4-way image classification set "clarifier" from GitHub (janes1234/Skripsie); label vocabulary: dysfunctional, empty, functional, scum.

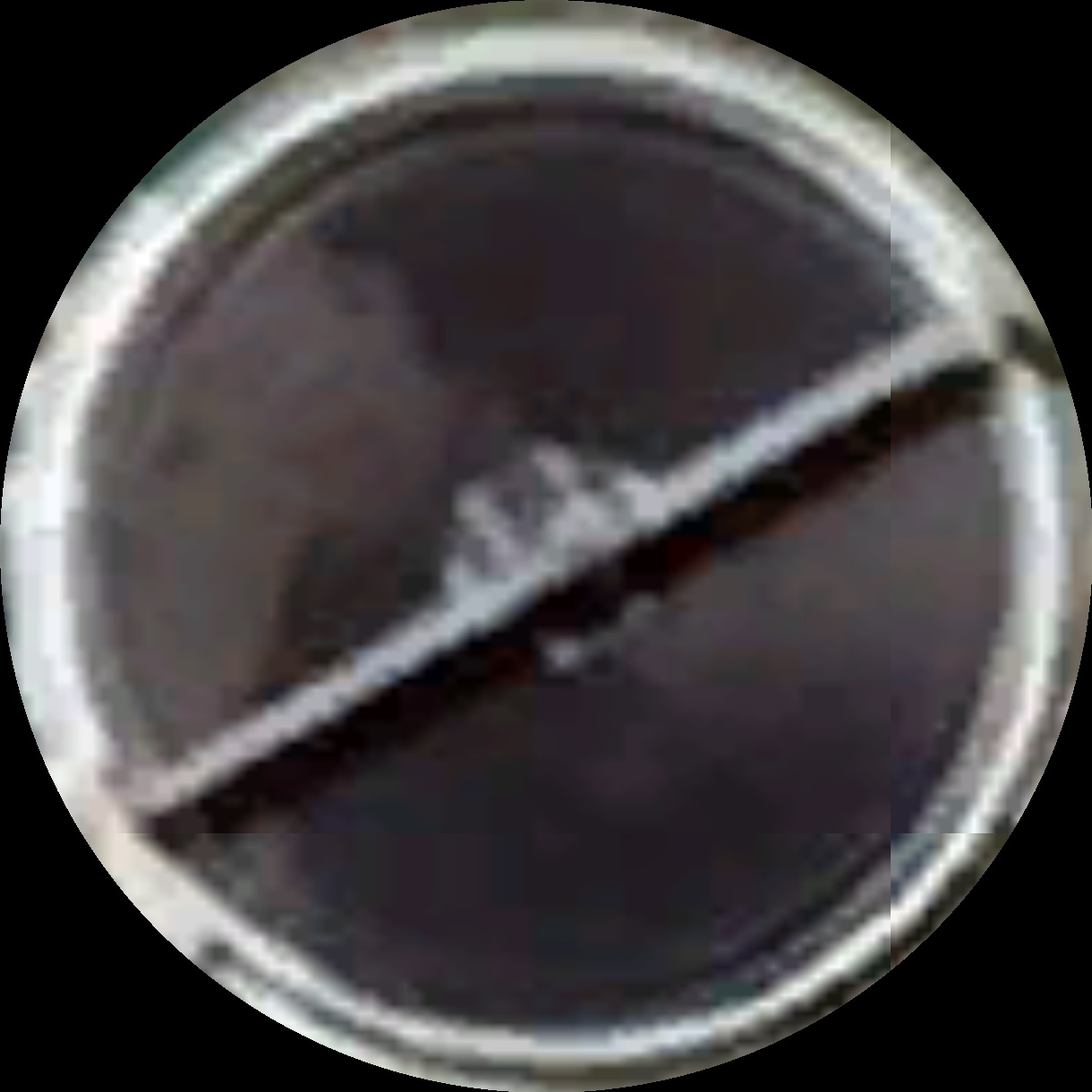
Label: scum

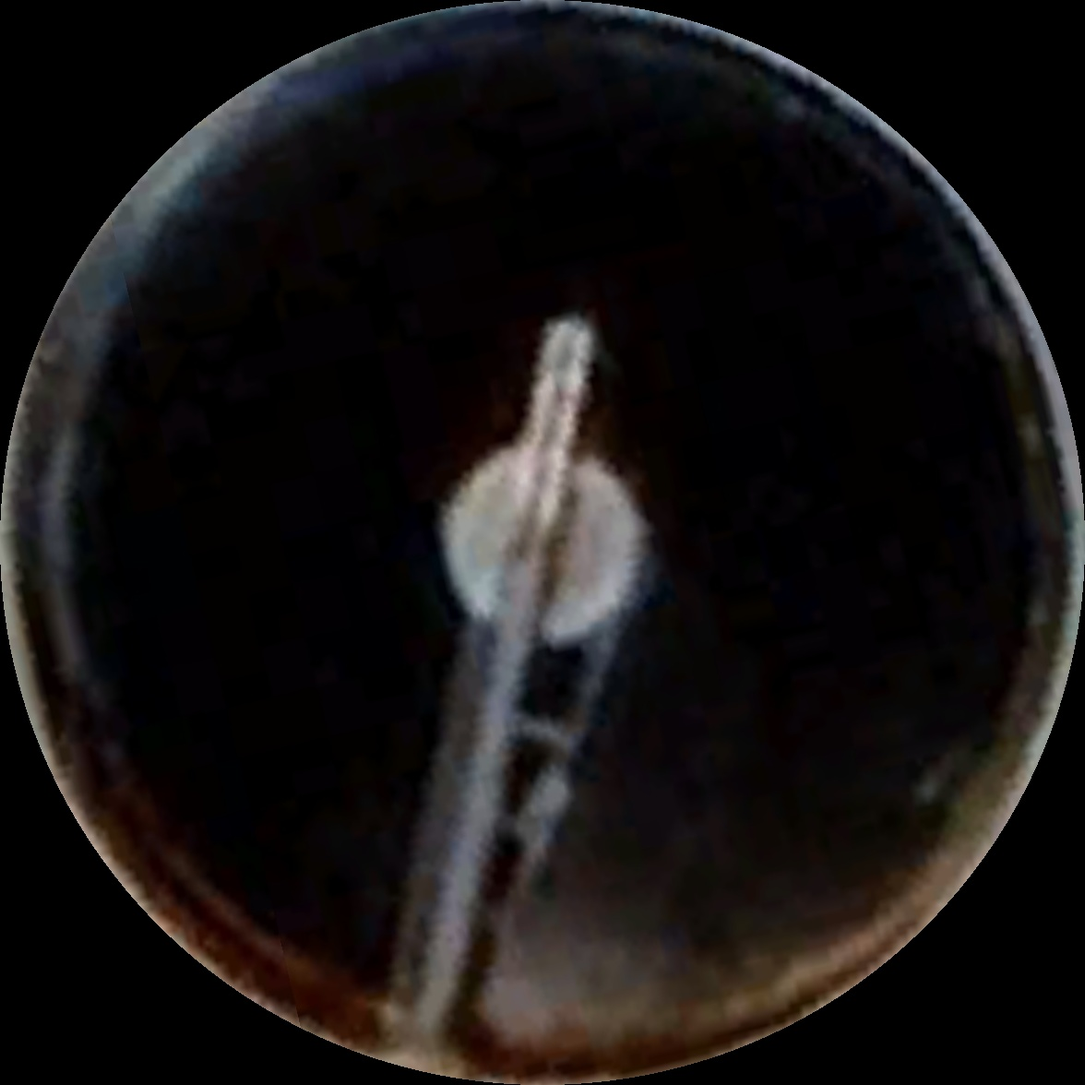
Label: scum

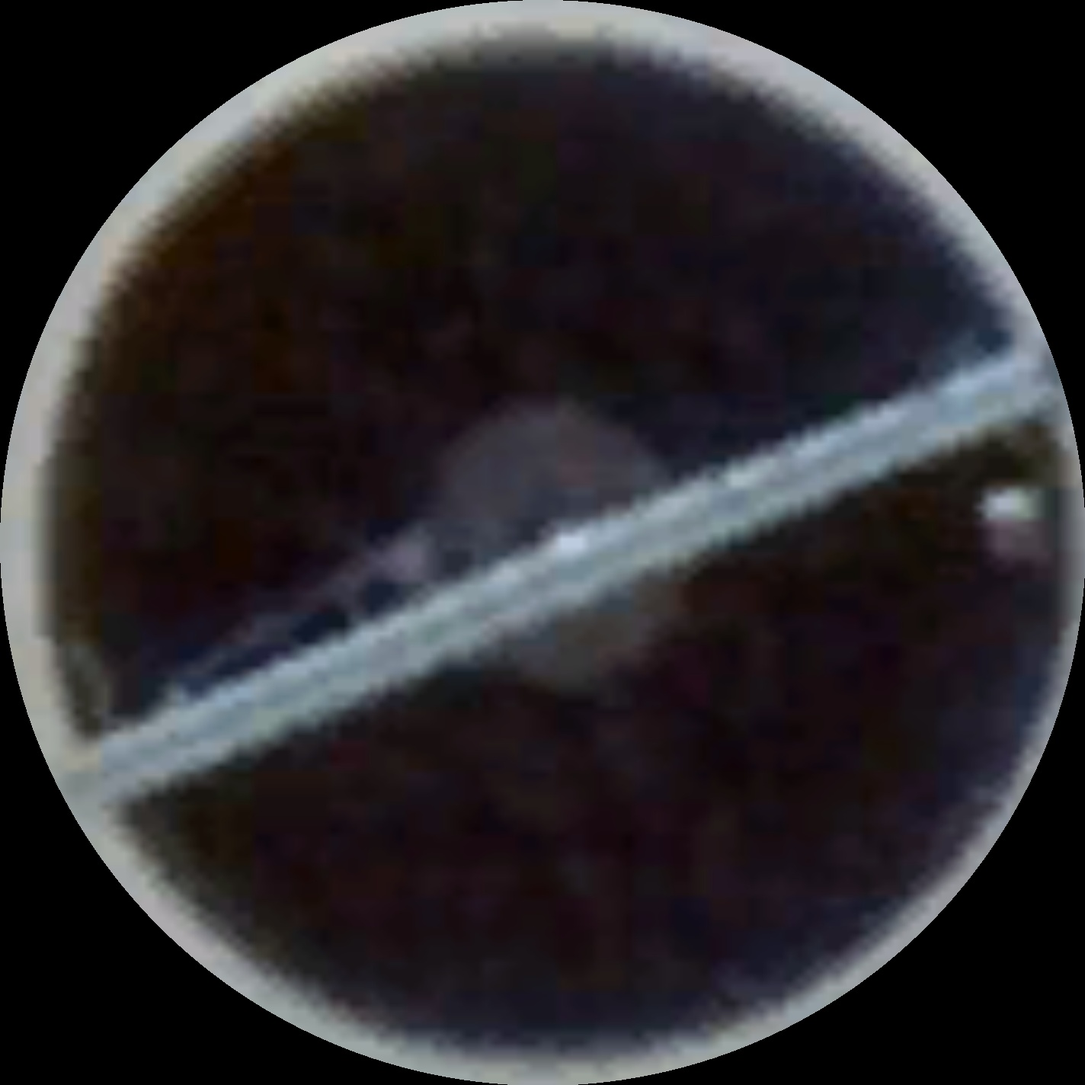
Label: functional

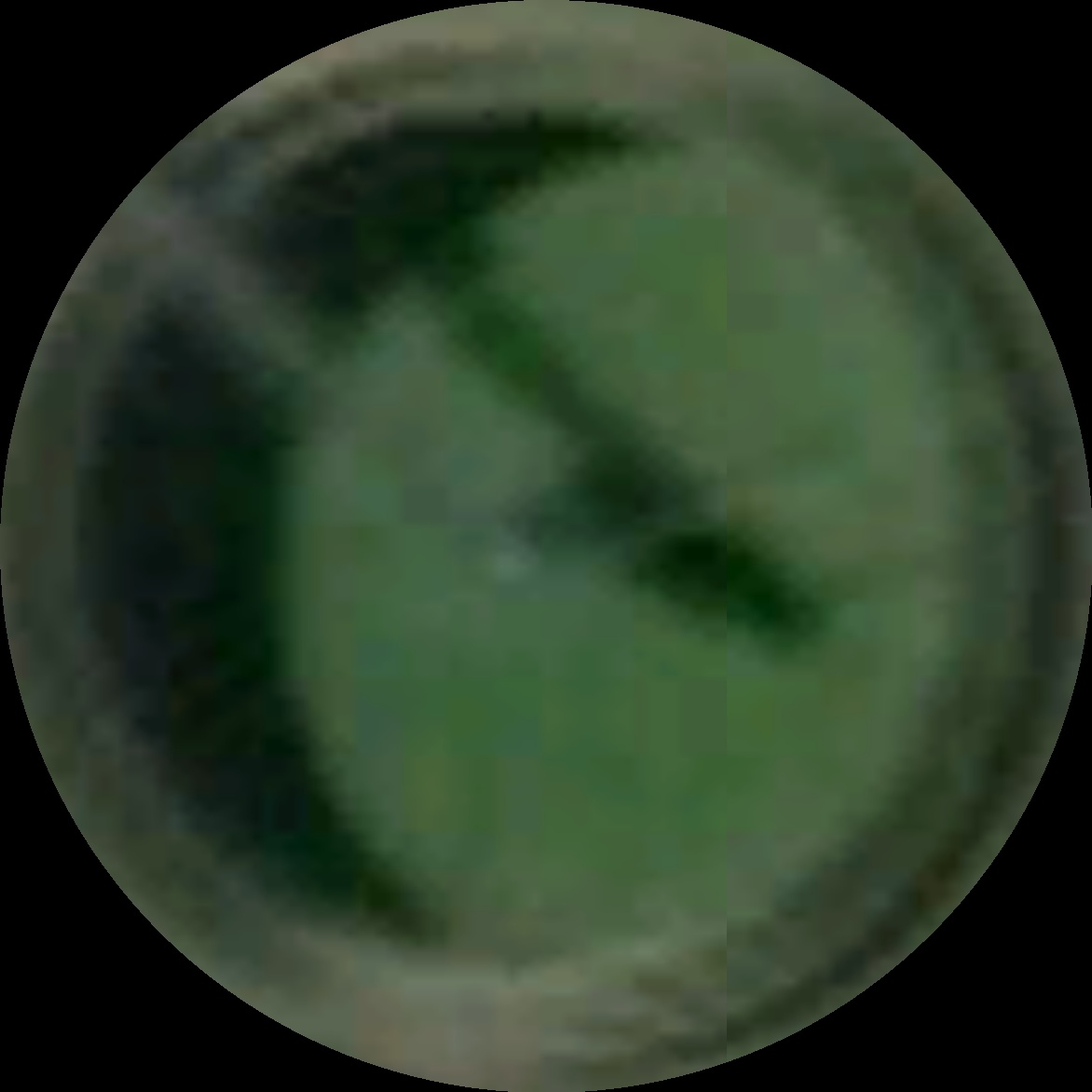
Label: dysfunctional

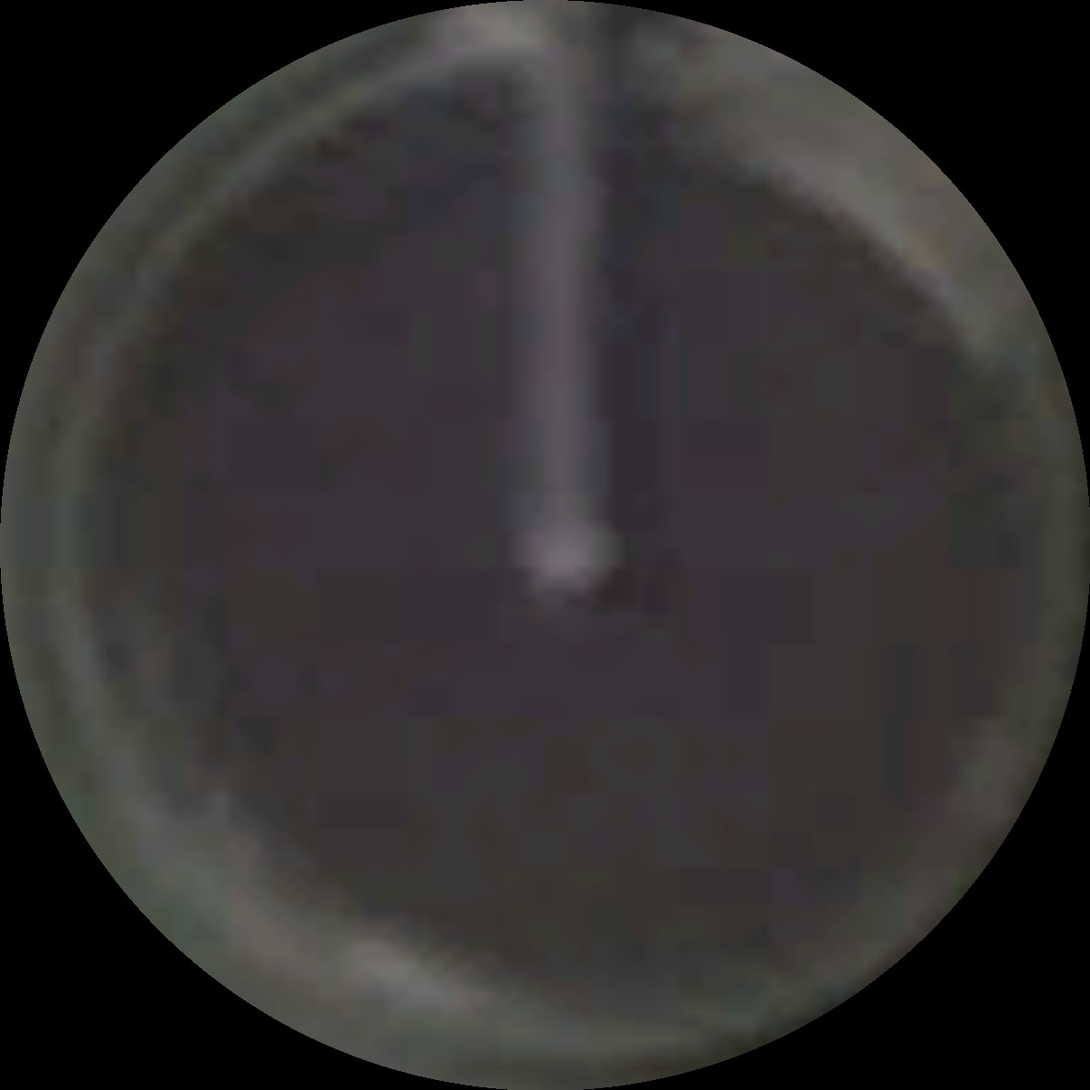
Label: functional

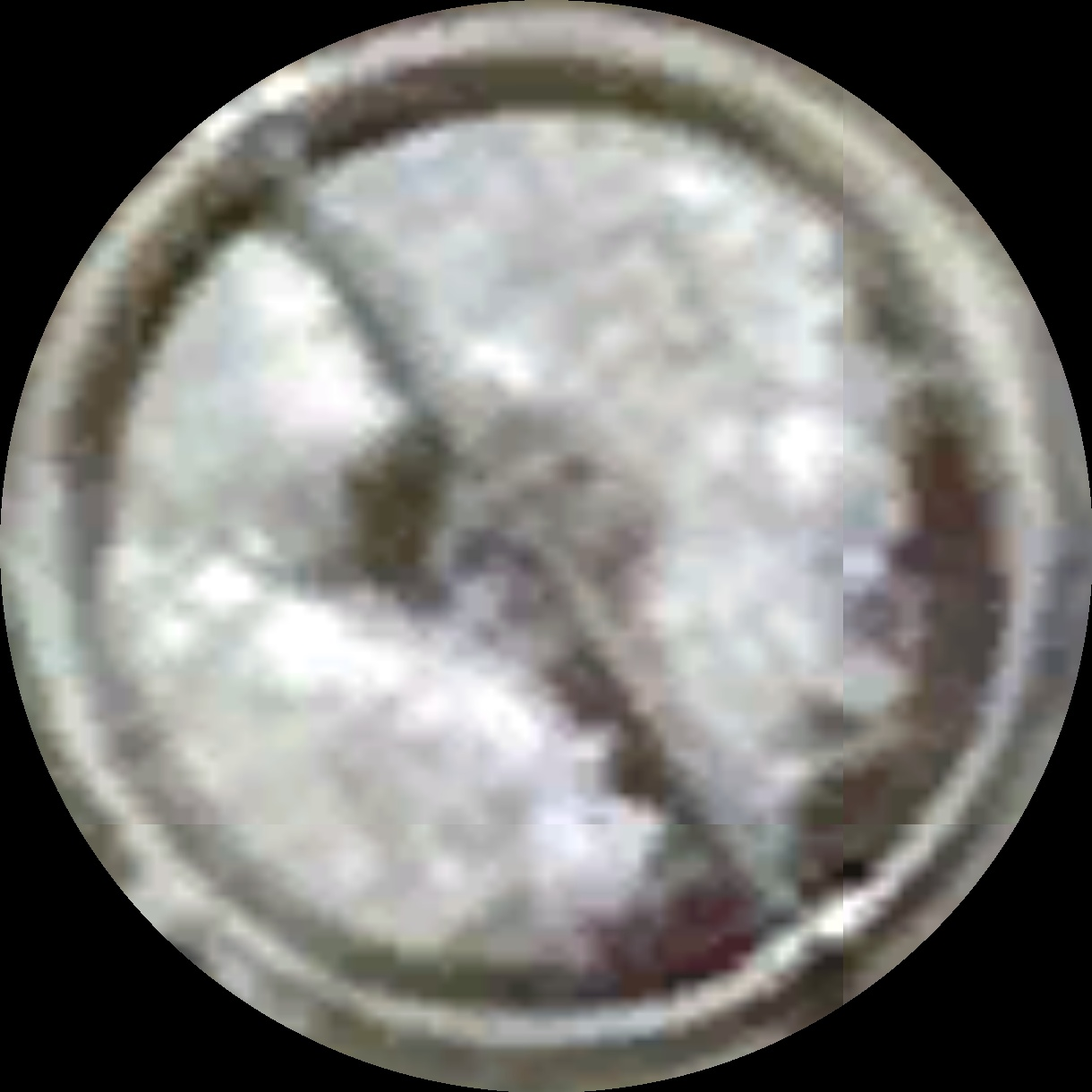
Label: scum
